Run: headless pygame with SDL's dummy video driver; simulated clock (each Clock.tick advances the game by its frame time, no real sleeping); random seed 0; keys injected as events and as key.get_pressed() state; no mouse input.
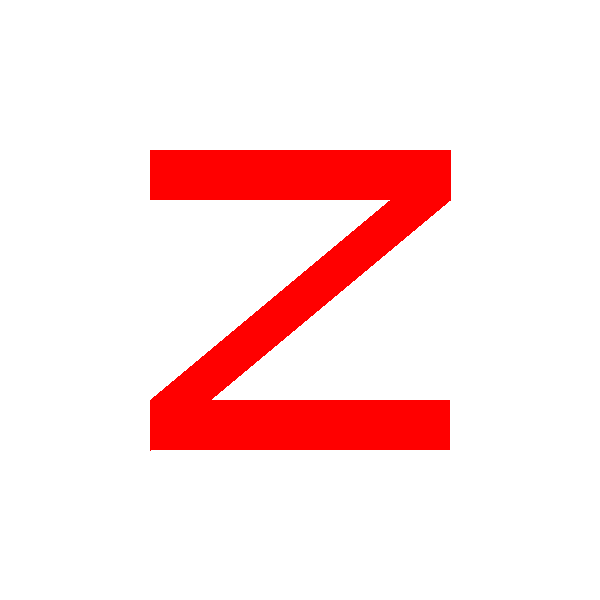
Frame 1 of 4 · flips 1–60 · no input
Frame 2 of 4 · flips 61–180 · tapped SPACE, RETURN · held RIGHT (→), D · screen unchanged from frame 1, image omitted
Frame 3 of 4 · flips 181–300 · held DOWN (↓), S · screen unchanged from frame 2, image omitted
Frame 4 of 4 · flips 301–420 · held LEFT (←), A, UP (↑), W · screen unchanged from frame 3, image omitted

The pygame program that drew these frames:

import pygame

pygame.init()
win = pygame.display.set_mode((600, 600))
pygame.display.set_caption("Wariant 4")


BIALY = (255, 255, 255)
CZERWONY = (255, 0, 0)

def rysuj_Z(okno):
    # Górna belka Z
    pygame.draw.rect(okno, CZERWONY, (150, 150, 300, 50))
    # Dolna belka Z
    pygame.draw.rect(okno, CZERWONY, (150, 400, 300, 50))
    # Przekątna Z
    pygame.draw.polygon(okno, CZERWONY, [(150, 400), (450, 150), (450, 200), (150, 450)])

run = True
while run:
    win.fill(BIALY)  # Czyszczenie ekranu
    
    for event in pygame.event.get():
        if event.type == pygame.QUIT:
            run = False
    
    rysuj_Z(win)  # Rysowanie litery Z
    pygame.display.update()
    
pygame.quit()
